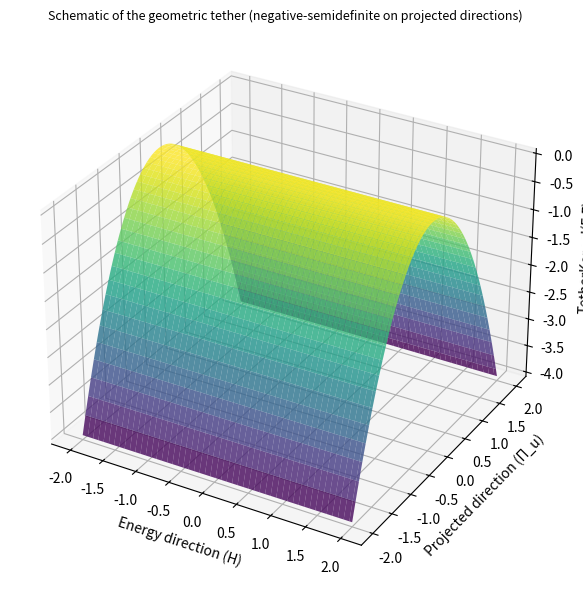

Recreate this plot in Python. (Note: this script raises an exception after producing the figure.)
import numpy as np, matplotlib
matplotlib.use('Agg')
import matplotlib.pyplot as plt
x=np.linspace(-2,2,100);y=np.linspace(-2,2,100);X,Y=np.meshgrid(x,y);Z=-Y**2
fig=plt.figure(figsize=(8,6));ax=fig.add_subplot(111,projection='3d')
ax.plot_surface(X,Y,Z,cmap='viridis',alpha=0.8)
ax.set_xlabel('Energy direction (H)');ax.set_ylabel('Projected direction (Π_u)');ax.set_zlabel('TetherKernel(F,F)')
ax.set_title('Schematic of the geometric tether (negative-semidefinite on projected directions)',fontsize=9)
plt.tight_layout();plt.savefig('/workspace/tether_schematic.png',dpi=150);print("ok")
